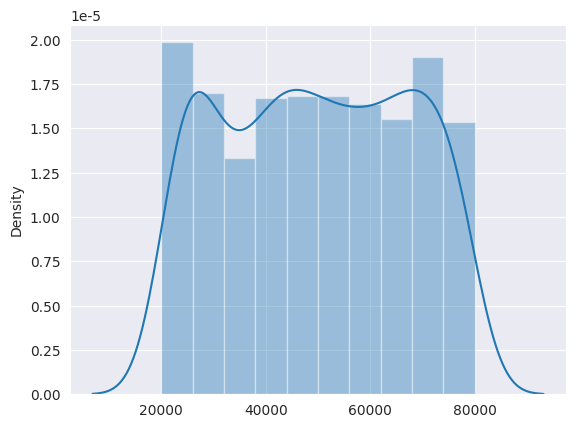

This figure's Python source:
# Lab topic week 08. Plotting. Question 6
# Author: Sam Tracey

import matplotlib.pyplot as plt
import numpy as np
import seaborn as sns



# salaries = np.random.randint(20000, 80001, 10)

minSalary = 20000
maxSalary = 80000
numberOfEntries = 1000

salaries = np.random.randint(minSalary, maxSalary, numberOfEntries)
print(salaries)

# plt.hist(salaries)

sns.set_style('darkgrid')
sns.distplot(salaries)


plt.show()